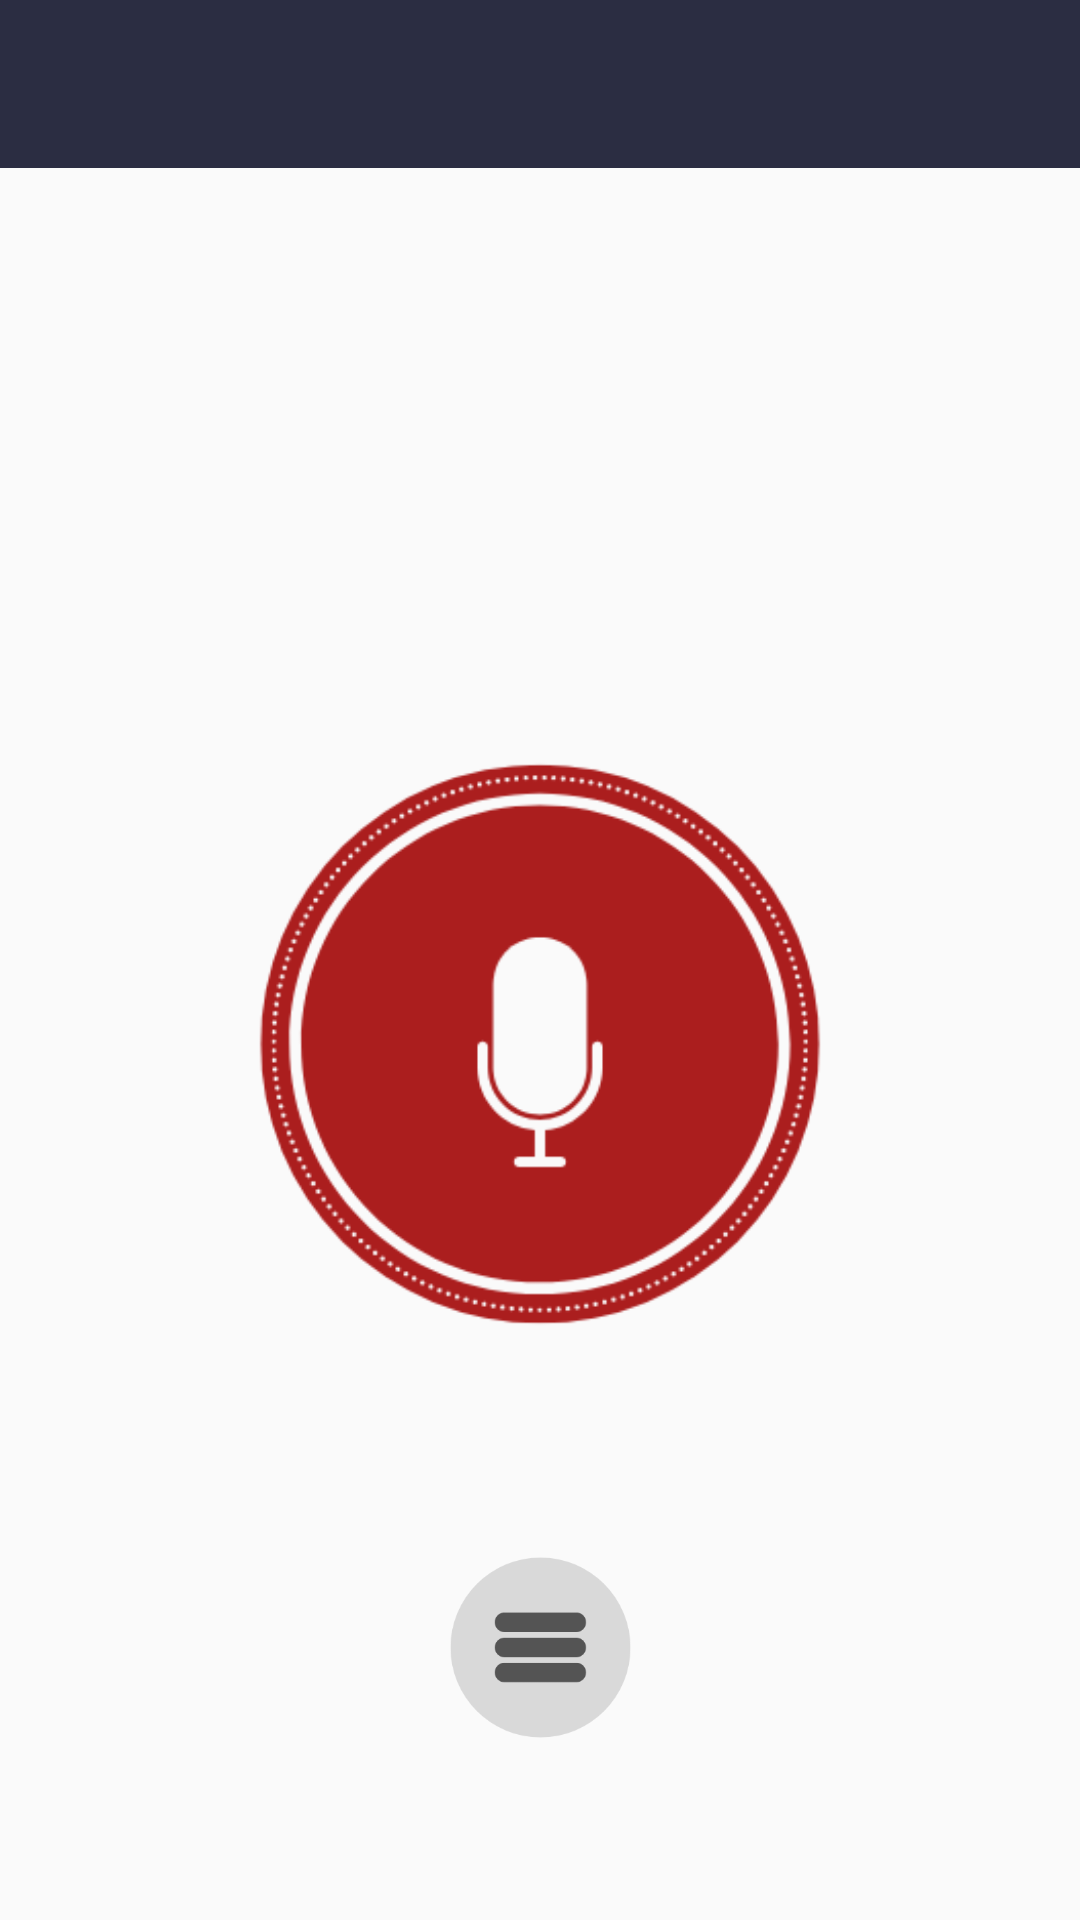

The Android layout XML behind this screen, and the referenced resources:
<!-- AndroidManifest.xml: application theme ThemeRecorder -->
<!-- res/layout/activity_main.xml -->
<?xml version="1.0" encoding="utf-8"?>
<androidx.constraintlayout.widget.ConstraintLayout
    xmlns:android="http://schemas.android.com/apk/res/android"
    xmlns:app="http://schemas.android.com/apk/res-auto"
    xmlns:tools="http://schemas.android.com/tools"
    android:layout_width="match_parent"
    android:layout_height="match_parent"
    tools:context=".MainActivity">

    <androidx.appcompat.widget.Toolbar
        android:id="@+id/tMA"
        android:layout_width="match_parent"
        android:layout_height="?attr/actionBarSize"
        android:background="@color/primaryColor"
        app:layout_constraintEnd_toEndOf="parent"
        app:layout_constraintStart_toStartOf="parent"
        app:layout_constraintTop_toTopOf="parent"/>

    <FrameLayout
        android:id="@+id/flStart"
        android:layout_width="220dp"
        android:layout_height="220dp"
        android:foregroundGravity="center"
        app:layout_constraintBottom_toBottomOf="parent"
        app:layout_constraintEnd_toEndOf="parent"
        app:layout_constraintStart_toStartOf="parent"
        app:layout_constraintTop_toBottomOf="@+id/tMA">

        <ImageView
            android:id="@+id/ivStart"
            android:layout_width="220dp"
            android:layout_height="220dp"
            android:layout_marginBottom="200dp"
            app:srcCompat="@drawable/recording" />

        <Chronometer
            android:id="@+id/chronometer"
            android:layout_width="wrap_content"
            android:layout_height="wrap_content"
            android:layout_gravity="center"
            android:background="@null"
            android:gravity="center"
            android:textColor="@color/white"
            android:textSize="40sp"
            android:visibility="gone" />

        <TextView
            android:id="@+id/tvState"
            android:layout_width="wrap_content"
            android:layout_height="wrap_content"
            android:layout_gravity="bottom|center_horizontal"
            android:layout_marginBottom="45dp"
            android:background="@null"
            android:text="TextView"
            android:textColor="@color/white"
            android:textSize="23sp"
            android:visibility="gone" />
    </FrameLayout>

    <Button
        android:id="@+id/bCancel"
        android:layout_width="125dp"
        android:layout_height="wrap_content"
        android:layout_marginStart="33dp"
        android:layout_marginBottom="33dp"
        android:drawableLeft="@drawable/cancel"
        android:text="@string/cancel"
        android:visibility="gone"
        app:layout_constraintBottom_toBottomOf="parent"
        app:layout_constraintStart_toStartOf="parent" />

    <Button
        android:id="@+id/bSave"
        android:layout_width="125dp"
        android:layout_height="wrap_content"
        android:layout_marginEnd="33dp"
        android:layout_marginBottom="33dp"
        android:drawableLeft="@drawable/save"
        android:text="@string/save"
        android:visibility="gone"
        app:layout_constraintBottom_toBottomOf="parent"
        app:layout_constraintEnd_toEndOf="parent" />

    <ImageView
        android:id="@+id/ivRecordings"
        android:layout_width="75dp"
        android:layout_height="75dp"
        app:layout_constraintBottom_toBottomOf="parent"
        app:layout_constraintEnd_toEndOf="parent"
        app:layout_constraintHorizontal_bias="0.5"
        app:layout_constraintStart_toStartOf="parent"
        app:layout_constraintTop_toBottomOf="@+id/flStart"
        app:srcCompat="@drawable/recordings_list" />

</androidx.constraintlayout.widget.ConstraintLayout>
<!-- resources referenced by this layout -->
<resources>
  <color name="primaryColor">#2b2d42</color>
  <color name="white">#fafafa</color>
  <!-- drawable recording: png bitmap (drawable, 22256 bytes) -->
  <!-- drawable recordings_list: png bitmap (drawable, 6894 bytes) -->
  <string name="cancel">Cancel</string>
  <string name="save">Save</string>
  <style name="ThemeRecorder" parent="Theme.MaterialComponents.DayNight.NoActionBar">
          <item name="android:forceDarkAllowed" tools:targetApi="q">false</item>
          <item name="windowActionModeOverlay">true</item>
          <item name="android:statusBarColor">@color/primaryColor</item>
          <item name="colorPrimary">@color/primaryColor</item>
          <item name="colorPrimaryVariant">@color/primaryLightColor</item>
          <item name="colorOnPrimary">@color/white</item>
          <item name="android:textColor">@color/black</item>
          <item name="android:windowBackground">@color/white</item>
          <item name="actionModeStyle">@style/ActionMode</item>
          <item name="actionBarTheme">@style/ThemeOverlay.AppCompat.Dark.ActionBar</item>
      </style>
  <color name="primaryLightColor">#bdc6d1</color>
  <color name="black">#191919</color>
  <style name="ActionMode" parent="@style/Widget.AppCompat.ActionMode">
          <item name="background">@color/primaryColor</item>
          <item name="colorOnPrimary">@color/white</item>
          <item name="titleTextStyle">@style/ActionModeTitleTextStyle</item>
      </style>
  <style name="ActionModeTitleTextStyle" parent="@style/TextAppearance.AppCompat.Widget.ActionMode.Title">
          <item name="android:textColor">@android:color/white</item>
      </style>
</resources>
